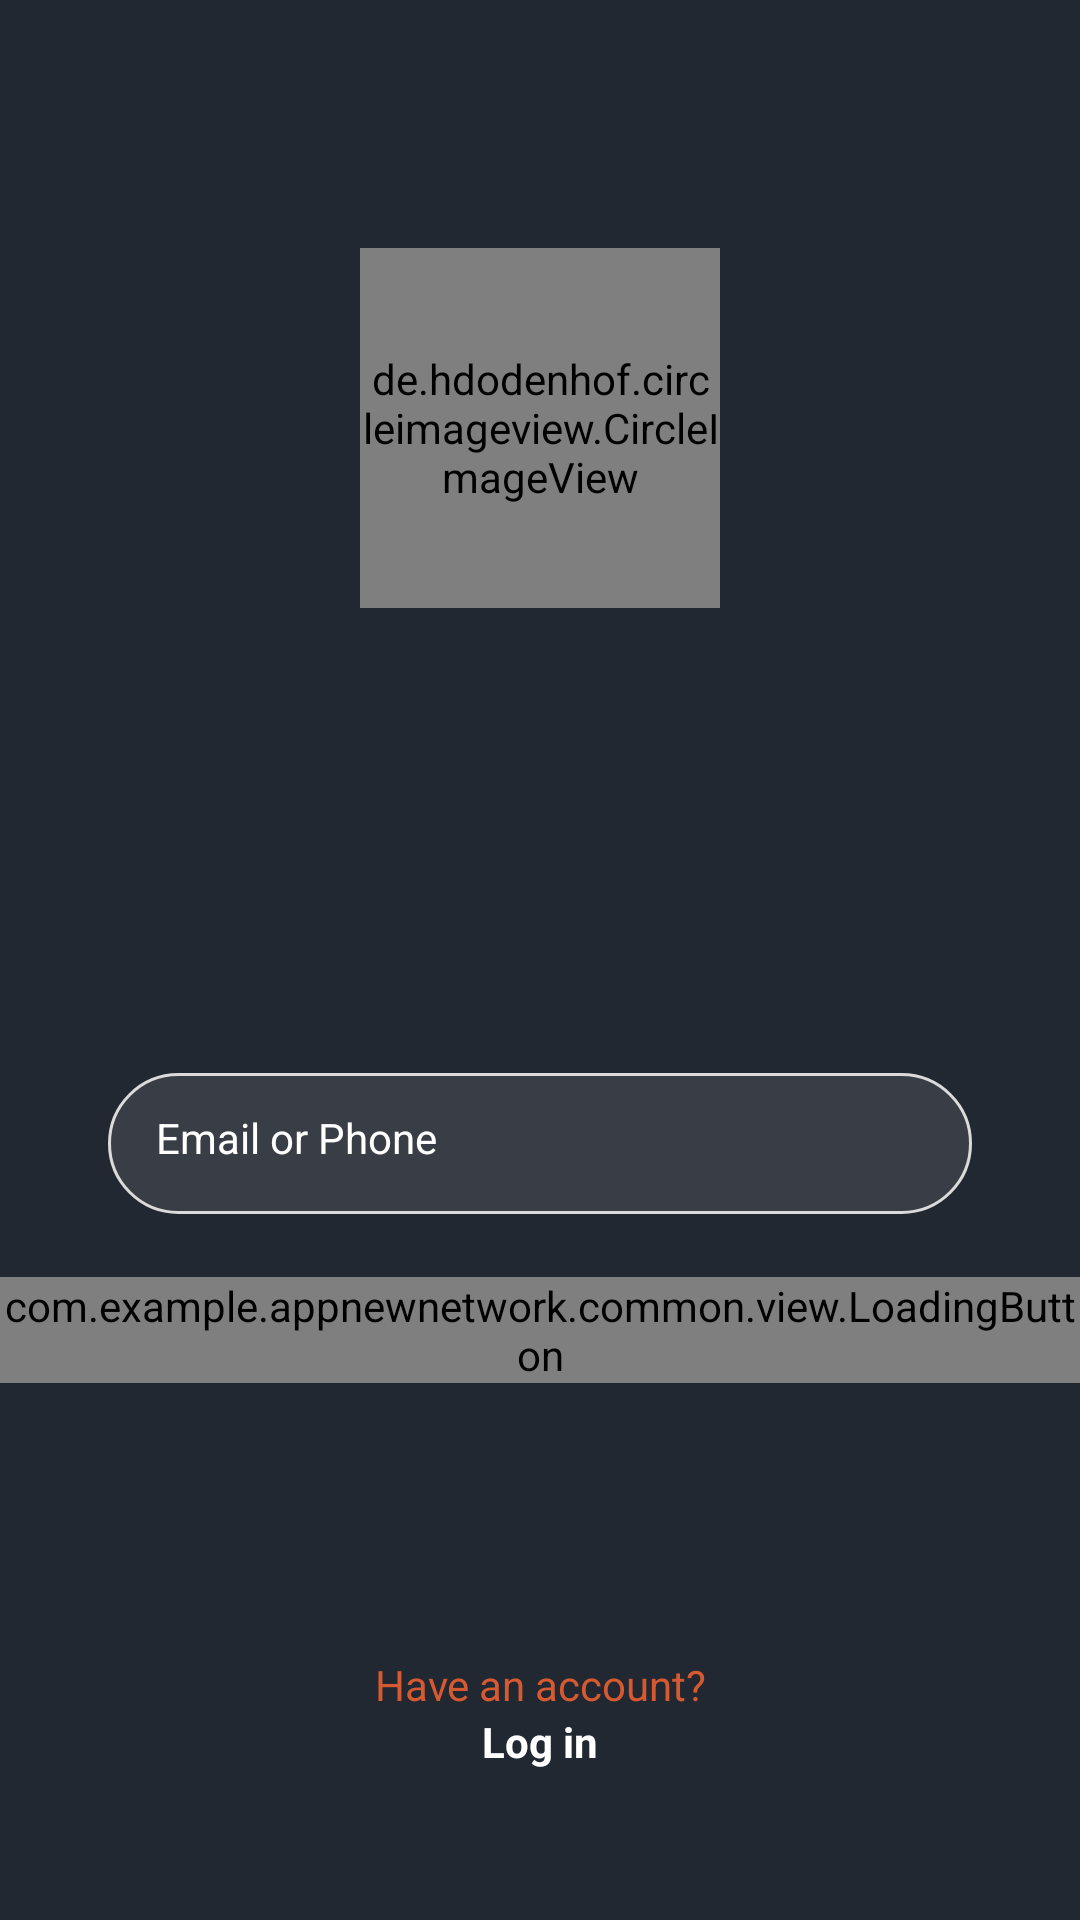

The Android layout XML behind this screen, and the referenced resources:
<!-- AndroidManifest.xml: application theme Theme.AppNewNetwork -->
<!-- res/layout/fragment_register_email.xml -->
<?xml version="1.0" encoding="utf-8"?>
<androidx.constraintlayout.widget.ConstraintLayout xmlns:android="http://schemas.android.com/apk/res/android"
    xmlns:app="http://schemas.android.com/apk/res-auto"
    xmlns:tools="http://schemas.android.com/tools"
    android:layout_width="match_parent"
    android:layout_height="match_parent"
    android:background="@color/blue_primary">

    <ScrollView
        android:layout_width="match_parent"
        android:layout_height="wrap_content"
        app:layout_constraintBottom_toBottomOf="parent"
        app:layout_constraintEnd_toEndOf="parent"
        app:layout_constraintStart_toStartOf="parent"
        app:layout_constraintTop_toTopOf="parent"
        app:layout_constraintVertical_bias="0.4">

        <LinearLayout
            android:layout_width="match_parent"
            android:layout_height="wrap_content"
            android:orientation="vertical"
            android:paddingBottom="70dp">

            <de.hdodenhof.circleimageview.CircleImageView
                android:id="@+id/profile_img_icon"
                android:src="@drawable/ic_insta_profile_thin"
                app:civ_circle_background_color="@color/orange"
                app:civ_border_color="@color/gray_suit"
                app:civ_border_width="1dp"
                android:layout_gravity="center_horizontal"
                android:layout_marginTop="10dp"
                android:layout_marginBottom="155dp"
                android:layout_width="120dp"
                android:layout_height="120dp"/>

            <com.google.android.material.textfield.TextInputLayout
                android:id="@+id/register_edit_email_input"
                style="@style/Theme.AppNewNetwork.FormEditTextInput"
                app:hintEnabled="false">

                <com.google.android.material.textfield.TextInputEditText
                    android:id="@+id/register_edit_email"
                    style="@style/Theme.AppNewNetwork.FormEditText"
                    android:autofillHints="@null"
                    android:hint="@string/email"
                    android:textColor="@color/white"
                    android:textColorHint="@color/white"
                    android:inputType="textEmailAddress" />
            </com.google.android.material.textfield.TextInputLayout>


            <com.example.appnewnetwork.common.view.LoadingButton
                android:id="@+id/register_btn_next"
                android:layout_width="match_parent"
                android:layout_height="wrap_content"
                app:text="@string/next" />

        </LinearLayout>
    </ScrollView>

    <TextView
        android:id="@+id/register_txt_login"
        style="@style/Theme.AppNewNetwork.TextViewBase"
        android:layout_width="match_parent"
        android:layout_marginStart="0dp"
        android:layout_marginEnd="0dp"
        android:paddingTop="15dp"
        android:text="@string/already_has_account"
        android:textAlignment="center"
        app:layout_constraintBottom_toTopOf="@id/register_txt_singup" />

    <TextView
        android:id="@+id/register_txt_singup"
        style="@style/Theme.AppNewNetwork.TextViewBase"
        android:layout_width="match_parent"
        android:layout_marginStart="0dp"
        android:layout_marginEnd="0dp"
        android:layout_marginBottom="50dp"
        android:text="@string/login"
        android:textAlignment="center"
        app:layout_constraintBottom_toBottomOf="parent"
        app:layout_constraintEnd_toEndOf="parent"
        app:layout_constraintStart_toStartOf="parent" />

</androidx.constraintlayout.widget.ConstraintLayout>
<!-- resources referenced by this layout -->
<resources>
  <color name="blue_primary">#222831</color>
  <color name="gray_suit">#E5E6E0</color>
  <color name="orange">#D65A31</color>
  <color name="white">#FFFFFFFF</color>
  <string name="already_has_account">Have an account?</string>
  <string name="email">Email or Phone</string>
  <string name="login"><b><font color="#FFFFFF">Log in</font></b></string>
  <string name="next">Next</string>
  <style name="Theme.AppNewNetwork.FormEditText">
          <item name="android:layout_width">match_parent</item>
          <item name="android:layout_height">47dp</item>
          <item name="android:padding">16dp</item>
          <item name="android:layout_marginBottom">1dp</item>
          <item name="android:background">@drawable/edit_text_background</item>
      </style>
  <style name="Theme.AppNewNetwork.FormEditTextInput" parent="Widget.MaterialComponents.TextInputLayout.OutlinedBox">
          <item name="android:layout_width">match_parent</item>
          <item name="android:layout_height">wrap_content</item>
          <item name="android:layout_marginStart">36dp</item>
          <item name="android:layout_marginEnd">36dp</item>
          <item name="android:layout_marginBottom">20dp</item>
      </style>
  <style name="Theme.AppNewNetwork.TextViewBase" parent="Theme.AppNewNetwork.FormContainer">
          <item name="android:textColor">@color/orange</item>
          <item name="android:layout_width">wrap_content</item>
          <item name="android:layout_height">wrap_content</item>
      </style>
  <style name="Theme.AppNewNetwork" parent="Base.Theme.AppNewNetwork" />
  <!-- drawable edit_text_background (drawable) -->
  <?xml version="1.0" encoding="utf-8"?>
  <shape xmlns:android="http://schemas.android.com/apk/res/android">
  
      <stroke android:color="@color/gray_border" android:width="1dp"/>
      <solid android:color="@color/blue_light"/>
      <corners android:radius="30dp"/>
  
  </shape>
  <style name="Theme.AppNewNetwork.FormContainer">
          <item name="android:layout_marginStart">36dp</item>
          <item name="android:layout_marginEnd">36dp</item>
      </style>
  <style name="Base.Theme.AppNewNetwork" parent="Theme.MaterialComponents.Light.NoActionBar">
          <item name="fontFamily">@font/montaga</item>
          
          
          <item name="colorPrimary">@color/gray_suit</item>
          <item name="android:windowLightStatusBar">true</item>
          <item name="colorOnPrimary">@color/white</item>
          <item name="colorOnSecondary">@color/white</item>
          <item name="colorSecondary">@color/blue_darker</item>
          <item name="colorSecondaryVariant">@color/blue_darker</item>
          <item name="android:statusBarColor">@android:color/transparent</item>
          <item name="android:windowTranslucentStatus">false</item>
  
      </style>
  <color name="gray_border">#DBDBDB</color>
  <color name="blue_light">#393E46</color>
  <color name="blue_darker">#182C2B</color>
</resources>
